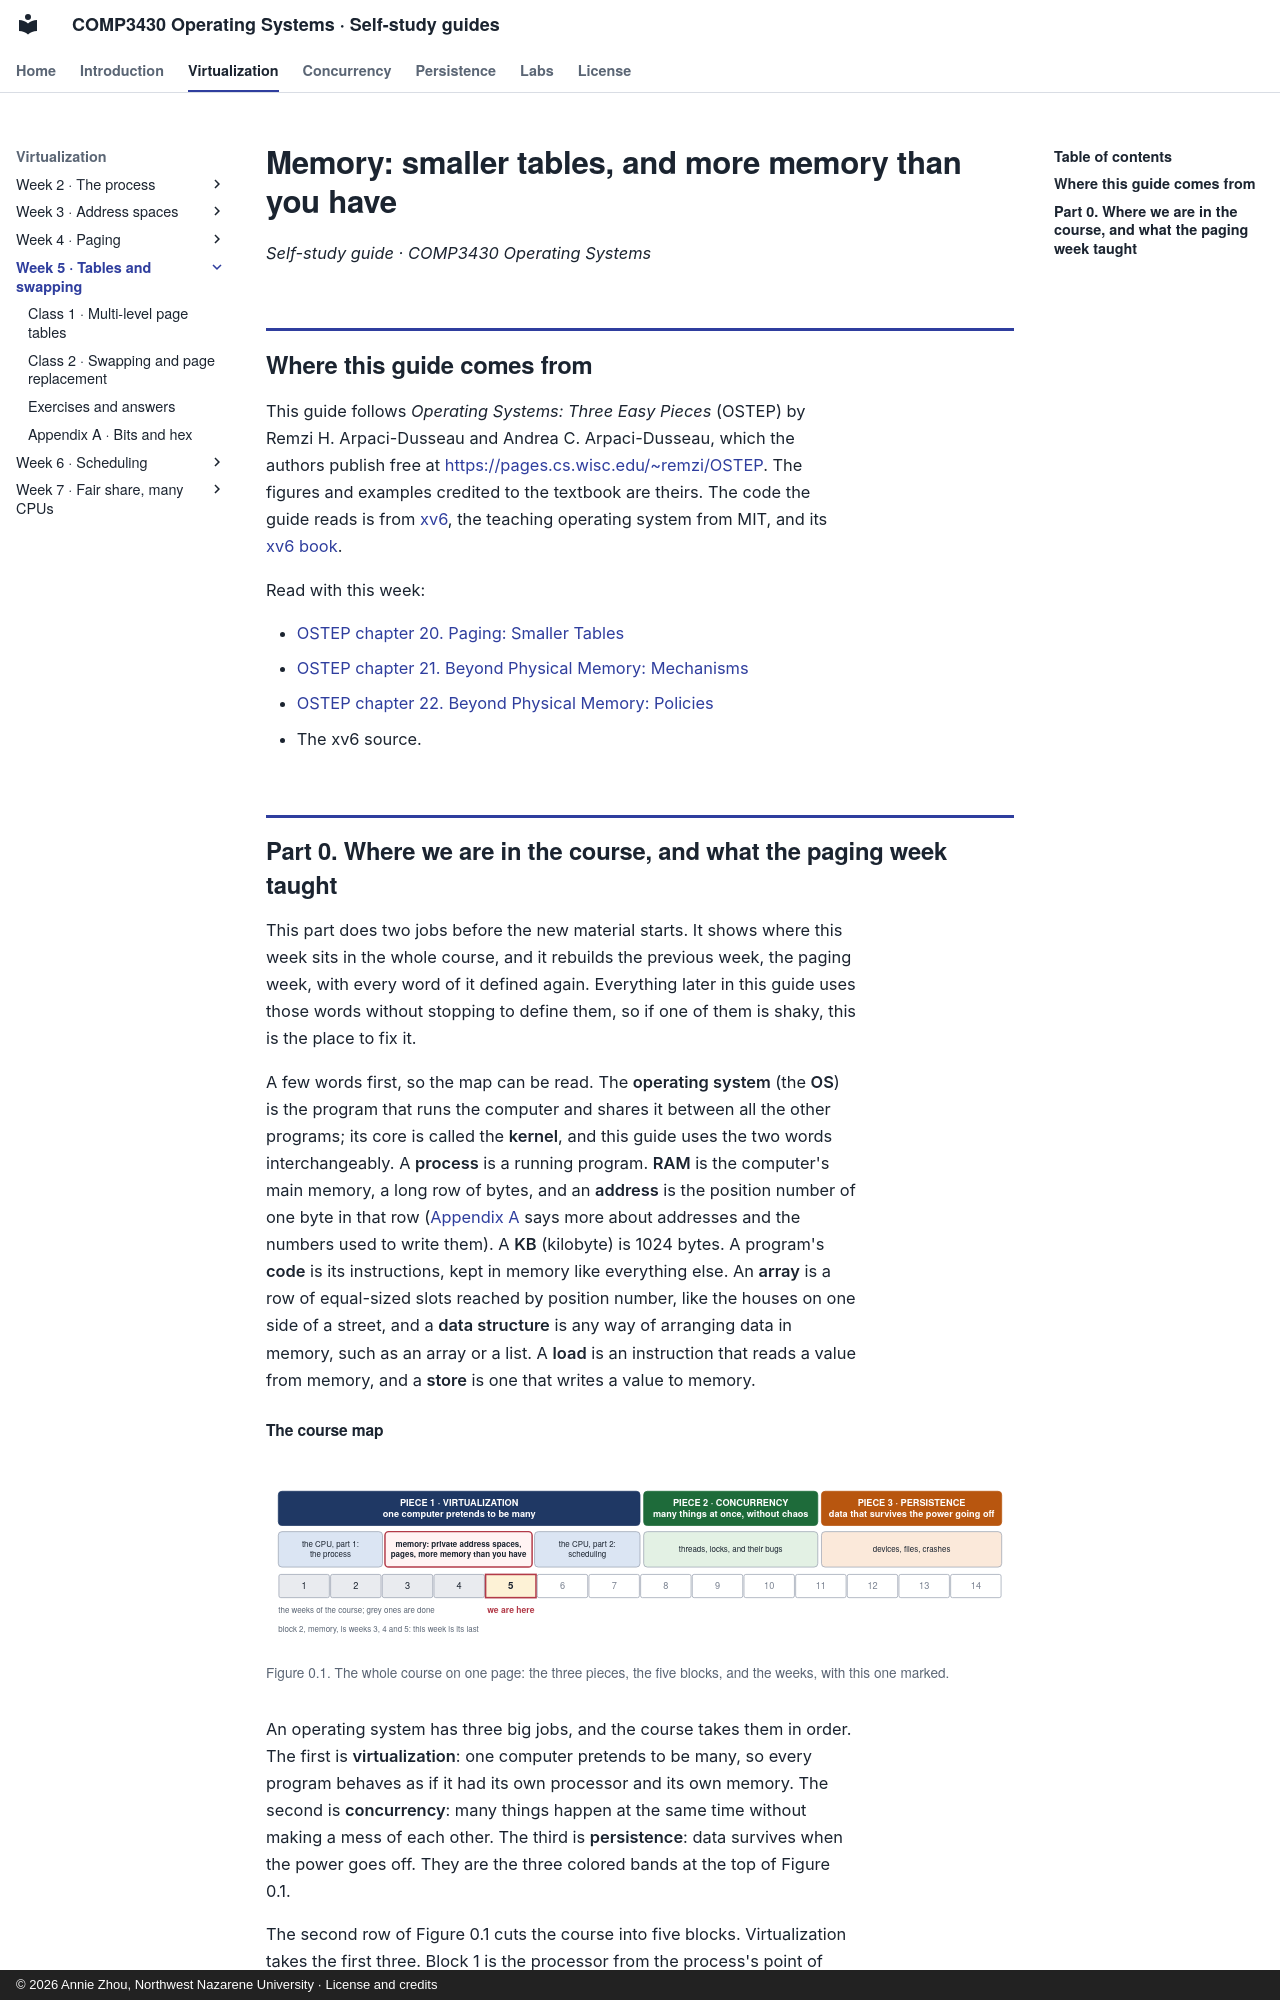

repository: Annie983284450-1/NNU-CS3430-selfstudyguide · page: w05/index.html · generator: mkdocs · copyright: © 2026 Annie Zhou, Northwest Nazarene University · License and credits

# Memory: smaller tables, and more memory than you have

*Self-study guide · COMP3430 Operating Systems*

## Where this guide comes from {#source}

This guide follows *Operating Systems: Three Easy Pieces* (OSTEP) by Remzi H. Arpaci-Dusseau and Andrea C. Arpaci-Dusseau, which the authors publish free at [https://pages.cs.wisc.edu/~remzi/OSTEP](https://pages.cs.wisc.edu/~remzi/OSTEP/). The figures and examples credited to the textbook are theirs. The code the guide reads is from [xv6](https://github.com/mit-pdos/xv6-riscv), the teaching operating system from MIT, and its [xv6 book](https://mit-pdos.github.io/xv6-riscv-book/).

Read with this week:

- [OSTEP chapter 20. Paging: Smaller Tables](https://pages.cs.wisc.edu/~remzi/OSTEP/vm-smalltables.pdf)
- [OSTEP chapter 21. Beyond Physical Memory: Mechanisms](https://pages.cs.wisc.edu/~remzi/OSTEP/vm-beyondphys.pdf)
- [OSTEP chapter 22. Beyond Physical Memory: Policies](https://pages.cs.wisc.edu/~remzi/OSTEP/vm-beyondphys-policy.pdf)
- The xv6 source.

## Part 0. Where we are in the course, and what the paging week taught {#part-0}

This part does two jobs before the new material starts. It shows where this week sits in the whole course, and it rebuilds the previous week, the paging week, with every word of it defined again. Everything later in this guide uses those words without stopping to define them, so if one of them is shaky, this is the place to fix it.

A few words first, so the map can be read. The **operating system** (the **OS**) is the program that runs the computer and shares it between all the other programs; its core is called the **kernel**, and this guide uses the two words interchangeably. A **process** is a running program. **RAM** is the computer's main memory, a long row of bytes, and an **address** is the position number of one byte in that row ([Appendix A](appendix.md#appendix-a) says more about addresses and the numbers used to write them). A **KB** (kilobyte) is 1024 bytes. A program's **code** is its instructions, kept in memory like everything else. An **array** is a row of equal-sized slots reached by position number, like the houses on one side of a street, and a **data structure** is any way of arranging data in memory, such as an array or a list. A **load** is an instruction that reads a value from memory, and a **store** is one that writes a value to memory.
